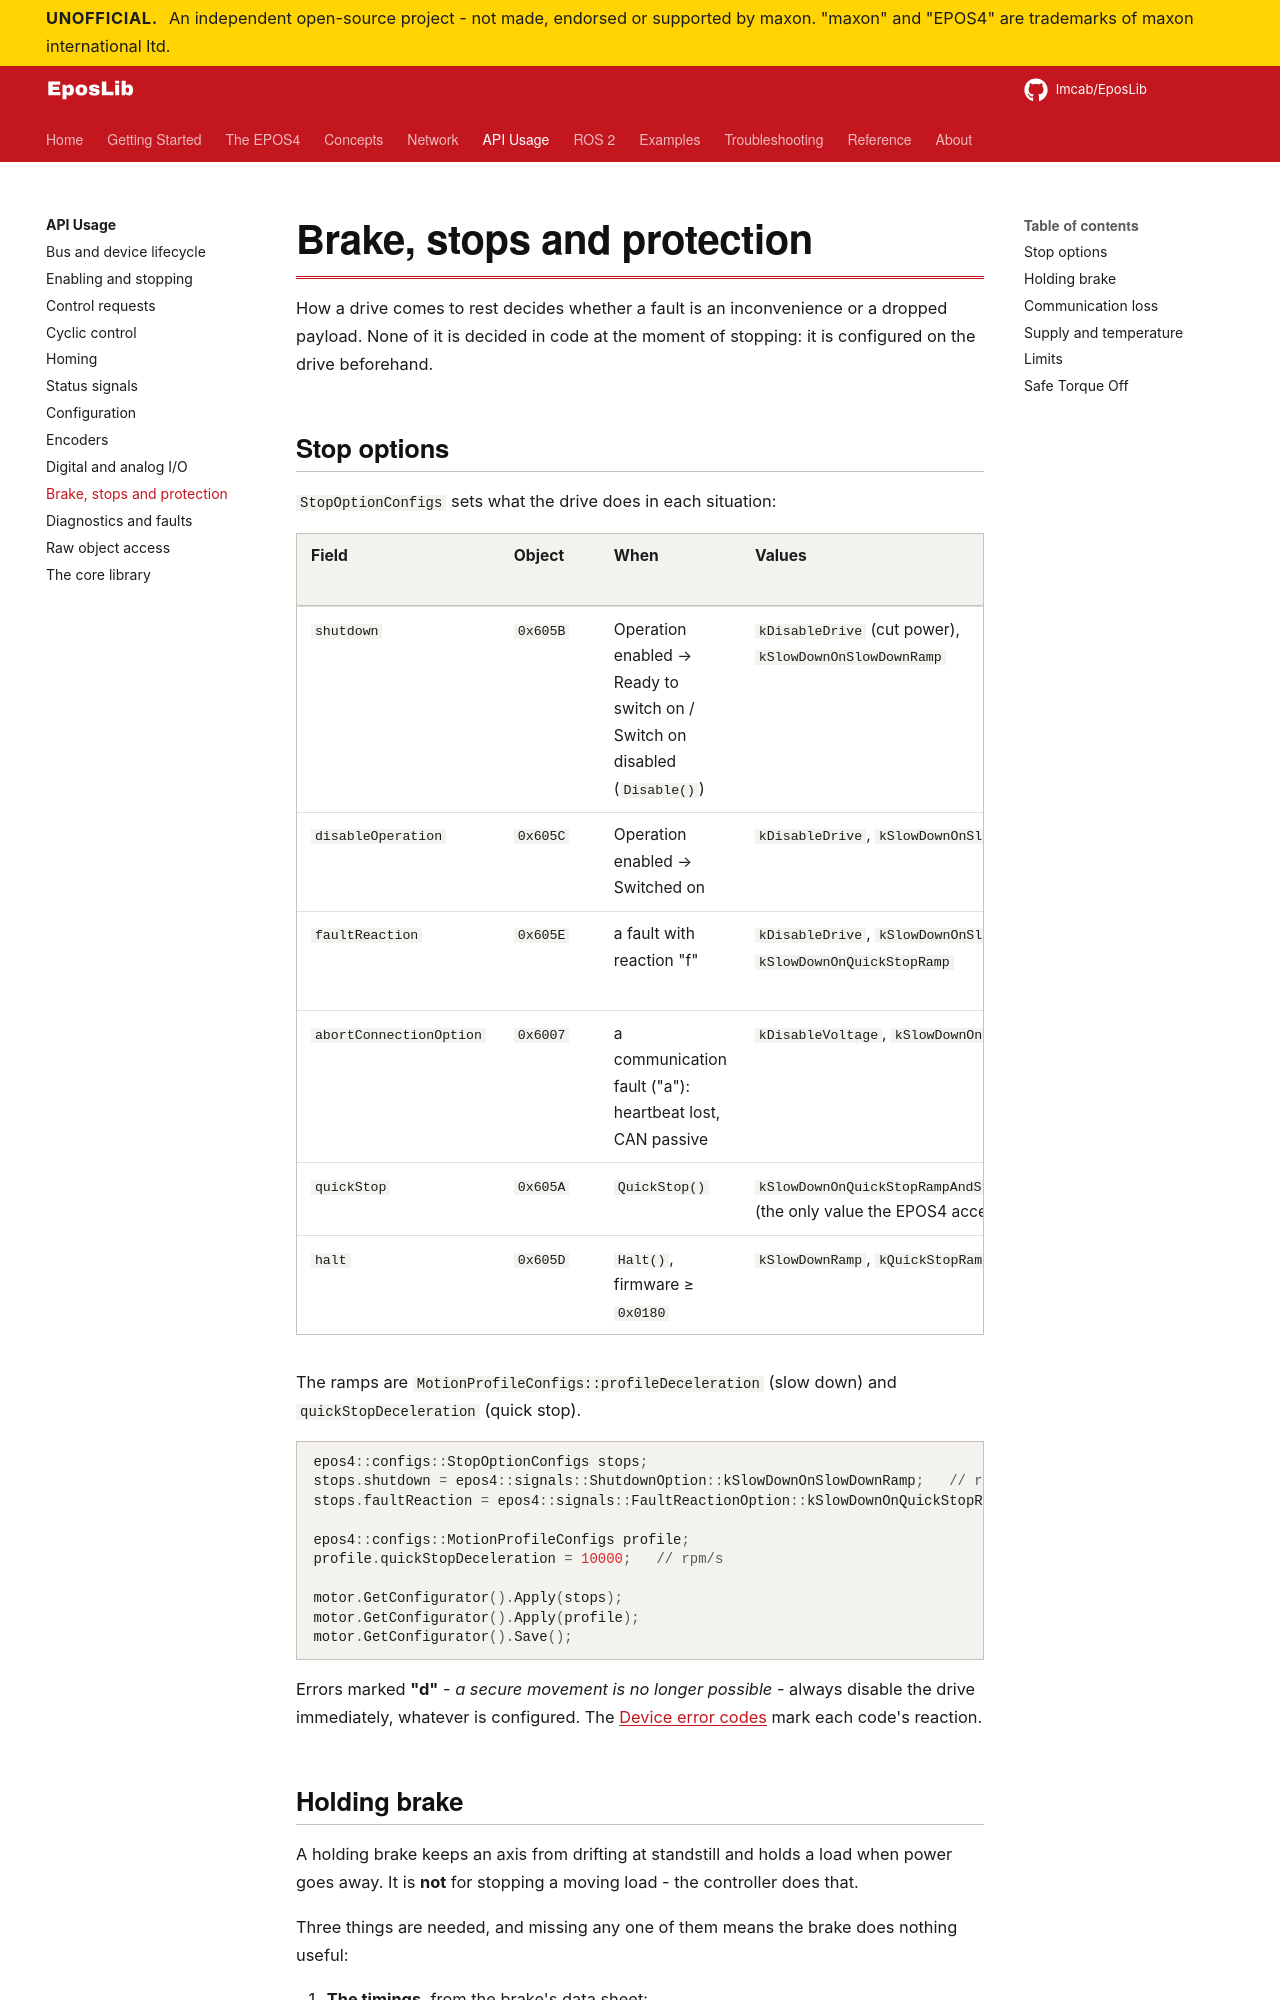

repository: Imcab/EposLibDocs · page: api/safety/index.html · generator: mkdocs

# Brake, stops and protection

How a drive comes to rest decides whether a fault is an inconvenience or a dropped payload.
None of it is decided in code at the moment of stopping: it is configured on the drive
beforehand.

## Stop options

`StopOptionConfigs` sets what the drive does in each situation:

| Field | Object | When | Values | Device default |
|---|---|---|---|---|
| `shutdown` | `0x605B` | Operation enabled → Ready to switch on / Switch on disabled (`Disable()`) | `kDisableDrive` (cut power), `kSlowDownOnSlowDownRamp` | 0, cut power |
| `disableOperation` | `0x605C` | Operation enabled → Switched on | `kDisableDrive`, `kSlowDownOnSlowDownRamp` | 1, ramp down |
| `faultReaction` | `0x605E` | a fault with reaction "f" | `kDisableDrive`, `kSlowDownOnSlowDownRamp`, `kSlowDownOnQuickStopRamp` | 2, quick stop ramp |
| `abortConnectionOption` | `0x6007` | a communication fault ("a"): heartbeat lost, CAN passive | `kDisableVoltage`, `kSlowDownOnQuickStopRamp` | 3, quick stop ramp |
| `quickStop` | `0x605A` | `QuickStop()` | `kSlowDownOnQuickStopRampAndStayInQuickStop` (the only value the EPOS4 accepts) | 6 |
| `halt` | `0x605D` | `Halt()`, firmware ≥ `0x0180` | `kSlowDownRamp`, `kQuickStopRamp` | 1 |

The ramps are `MotionProfileConfigs::profileDeceleration` (slow down) and
`quickStopDeceleration` (quick stop).

```cpp
epos4::configs::StopOptionConfigs stops;
stops.shutdown = epos4::signals::ShutdownOption::kSlowDownOnSlowDownRamp;   // ramp, then cut
stops.faultReaction = epos4::signals::FaultReactionOption::kSlowDownOnQuickStopRamp;

epos4::configs::MotionProfileConfigs profile;
profile.quickStopDeceleration = 10000;   // rpm/s

motor.GetConfigurator().Apply(stops);
motor.GetConfigurator().Apply(profile);
motor.GetConfigurator().Save();
```

Errors marked **"d"** - *a secure movement is no longer possible* - always disable the drive
immediately, whatever is configured. The [Device error codes](../reference/error-codes.md)
mark each code's reaction.
